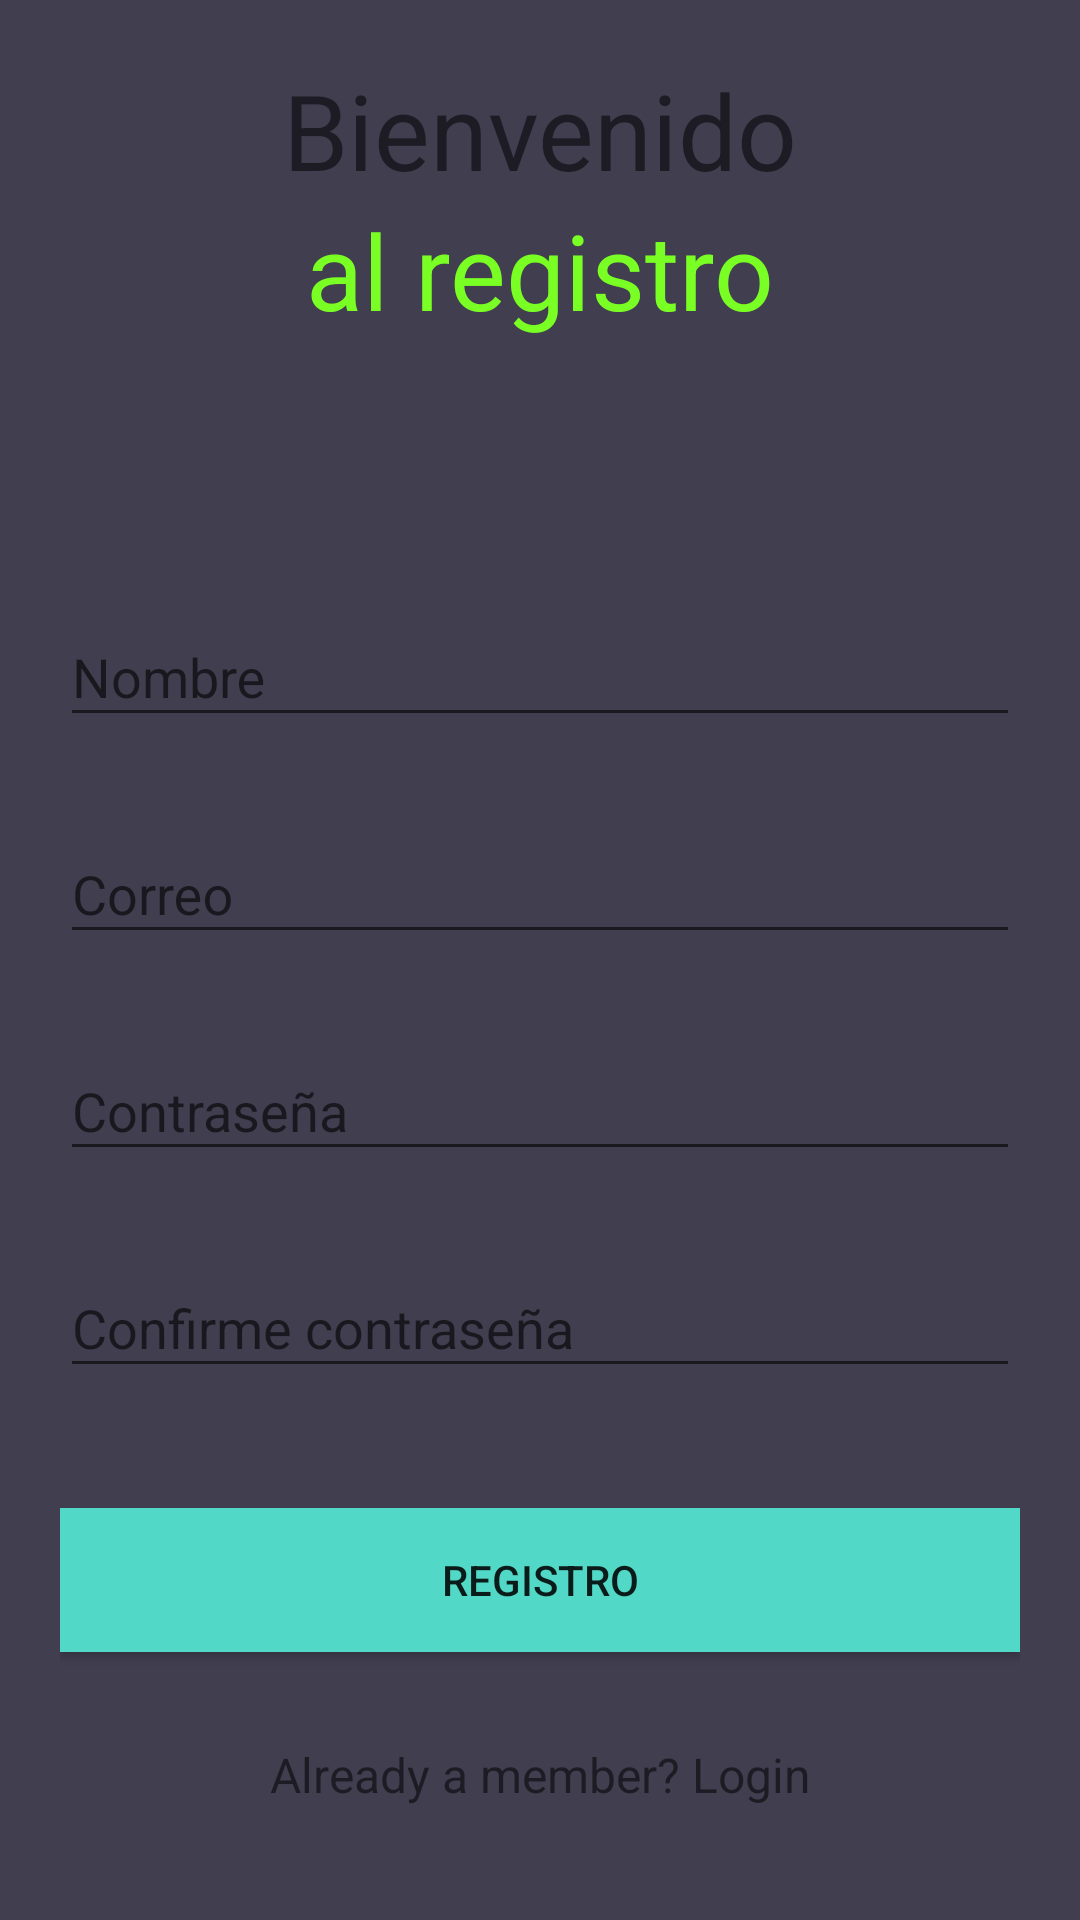

Write the Android layout XML for this screen, with the resource values it uses.
<!-- AndroidManifest.xml: application theme AppTheme -->
<!-- res/layout/activity_register.xml -->
<?xml version="1.0" encoding="utf-8"?>
<android.support.v4.widget.NestedScrollView xmlns:android="http://schemas.android.com/apk/res/android"
    xmlns:tools="http://schemas.android.com/tools"
    android:id="@+id/nestedScrollView"
    android:layout_width="match_parent"
    android:layout_height="match_parent"
    android:background="@color/colorBackground"
    android:paddingBottom="20dp"
    android:paddingLeft="20dp"
    android:paddingRight="20dp"
    android:paddingTop="20dp"
    tools:context=".activities.LoginActivity">

    <android.support.v7.widget.LinearLayoutCompat
        android:layout_width="match_parent"
        android:layout_height="match_parent"
        android:orientation="vertical">

        <TextView
            android:id="@+id/textview"
            android:layout_width="match_parent"
            android:layout_height="wrap_content"
            android:layout_alignParentTop="true"
            android:layout_centerHorizontal="true"
            android:gravity="center"
            android:text="Bienvenido"
            android:textSize="35dp" />

        <TextView
            android:id="@+id/textView"
            android:layout_width="match_parent"
            android:layout_height="wrap_content"
            android:layout_below="@+id/textview"
            android:layout_centerHorizontal="true"
            android:gravity="center"
            android:lineSpacingExtra="10sp"
            android:text="al registro"
            android:textColor="#ff7aff24"
            android:textSize="35dp" />

        <android.support.v7.widget.AppCompatImageView
            android:layout_width="wrap_content"
            android:layout_height="wrap_content"
            android:layout_gravity="center_horizontal"
            android:layout_marginTop="40dp"
            android:src="@drawable/logo" />

        <android.support.design.widget.TextInputLayout
            android:id="@+id/textInputLayoutName"
            android:layout_width="match_parent"
            android:layout_height="wrap_content"
            android:layout_marginTop="40dp">

            <android.support.design.widget.TextInputEditText
                android:id="@+id/textInputEditTextName"
                android:layout_width="match_parent"
                android:layout_height="wrap_content"
                android:hint="@string/hint_name"
                android:inputType="text"
                android:maxLines="1"
                android:textColor="@android:color/white" />
        </android.support.design.widget.TextInputLayout>

        <android.support.design.widget.TextInputLayout
            android:id="@+id/textInputLayoutEmail"
            android:layout_width="match_parent"
            android:layout_height="wrap_content"
            android:layout_marginTop="20dp">

            <android.support.design.widget.TextInputEditText
                android:id="@+id/textInputEditTextEmail"
                android:layout_width="match_parent"
                android:layout_height="wrap_content"
                android:hint="@string/hint_email"
                android:inputType="text"
                android:maxLines="1"
                android:textColor="@android:color/white" />
        </android.support.design.widget.TextInputLayout>

        <android.support.design.widget.TextInputLayout
            android:id="@+id/textInputLayoutPassword"
            android:layout_width="match_parent"
            android:layout_height="wrap_content"
            android:layout_marginTop="20dp">

            <android.support.design.widget.TextInputEditText
                android:id="@+id/textInputEditTextPassword"
                android:layout_width="match_parent"
                android:layout_height="wrap_content"
                android:hint="@string/hint_password"
                android:inputType="textPassword"
                android:maxLines="1"
                android:textColor="@android:color/white" />
        </android.support.design.widget.TextInputLayout>

        <android.support.design.widget.TextInputLayout
            android:id="@+id/textInputLayoutConfirmPassword"
            android:layout_width="match_parent"
            android:layout_height="wrap_content"
            android:layout_marginTop="20dp">

            <android.support.design.widget.TextInputEditText
                android:id="@+id/textInputEditTextConfirmPassword"
                android:layout_width="match_parent"
                android:layout_height="wrap_content"
                android:hint="@string/hint_confirm_password"
                android:inputType="textPassword"
                android:maxLines="1"
                android:textColor="@android:color/white" />
        </android.support.design.widget.TextInputLayout>

        <android.support.v7.widget.AppCompatButton
            android:id="@+id/appCompatButtonRegister"
            android:layout_width="match_parent"
            android:layout_height="wrap_content"
            android:layout_marginTop="40dp"
            android:background="@color/colorTextHint"
            android:text="@string/text_register" />

        <android.support.v7.widget.AppCompatTextView
            android:id="@+id/appCompatTextViewLoginLink"
            android:layout_width="fill_parent"
            android:layout_height="wrap_content"
            android:layout_marginTop="30dp"
            android:gravity="center"
            android:text="Already a member? Login"
            android:textSize="16dp" />
    </android.support.v7.widget.LinearLayoutCompat>
</android.support.v4.widget.NestedScrollView>
<!-- resources referenced by this layout -->
<resources>
  <color name="colorBackground">#413e4f</color>
  <color name="colorTextHint">#51d8c7</color>
  <string name="hint_confirm_password">Confirme contraseña</string>
  <string name="hint_email">Correo</string>
  <string name="hint_name">Nombre</string>
  <string name="hint_password">Contraseña</string>
  <string name="text_register">Registro</string>
  <style name="AppTheme" parent="Base.Theme.AppCompat.Light.DarkActionBar">
          
          <item name="colorPrimary">@color/colorPrimary</item>
          <item name="colorPrimaryDark">@color/colorPrimaryDark</item>
          <item name="colorAccent">@color/colorAccent</item>
          <item name="actionModeStyle">@style/action_mode_estilo</item>
      </style>
  <color name="colorPrimary">#008577</color>
  <color name="colorPrimaryDark">#00574B</color>
  <color name="colorAccent">#d81b60</color>
  <style name="action_mode_estilo" parent="Widget.AppCompat.ActionMode">
          <item name="background">@color/colorPrimary</item>
      </style>
</resources>
